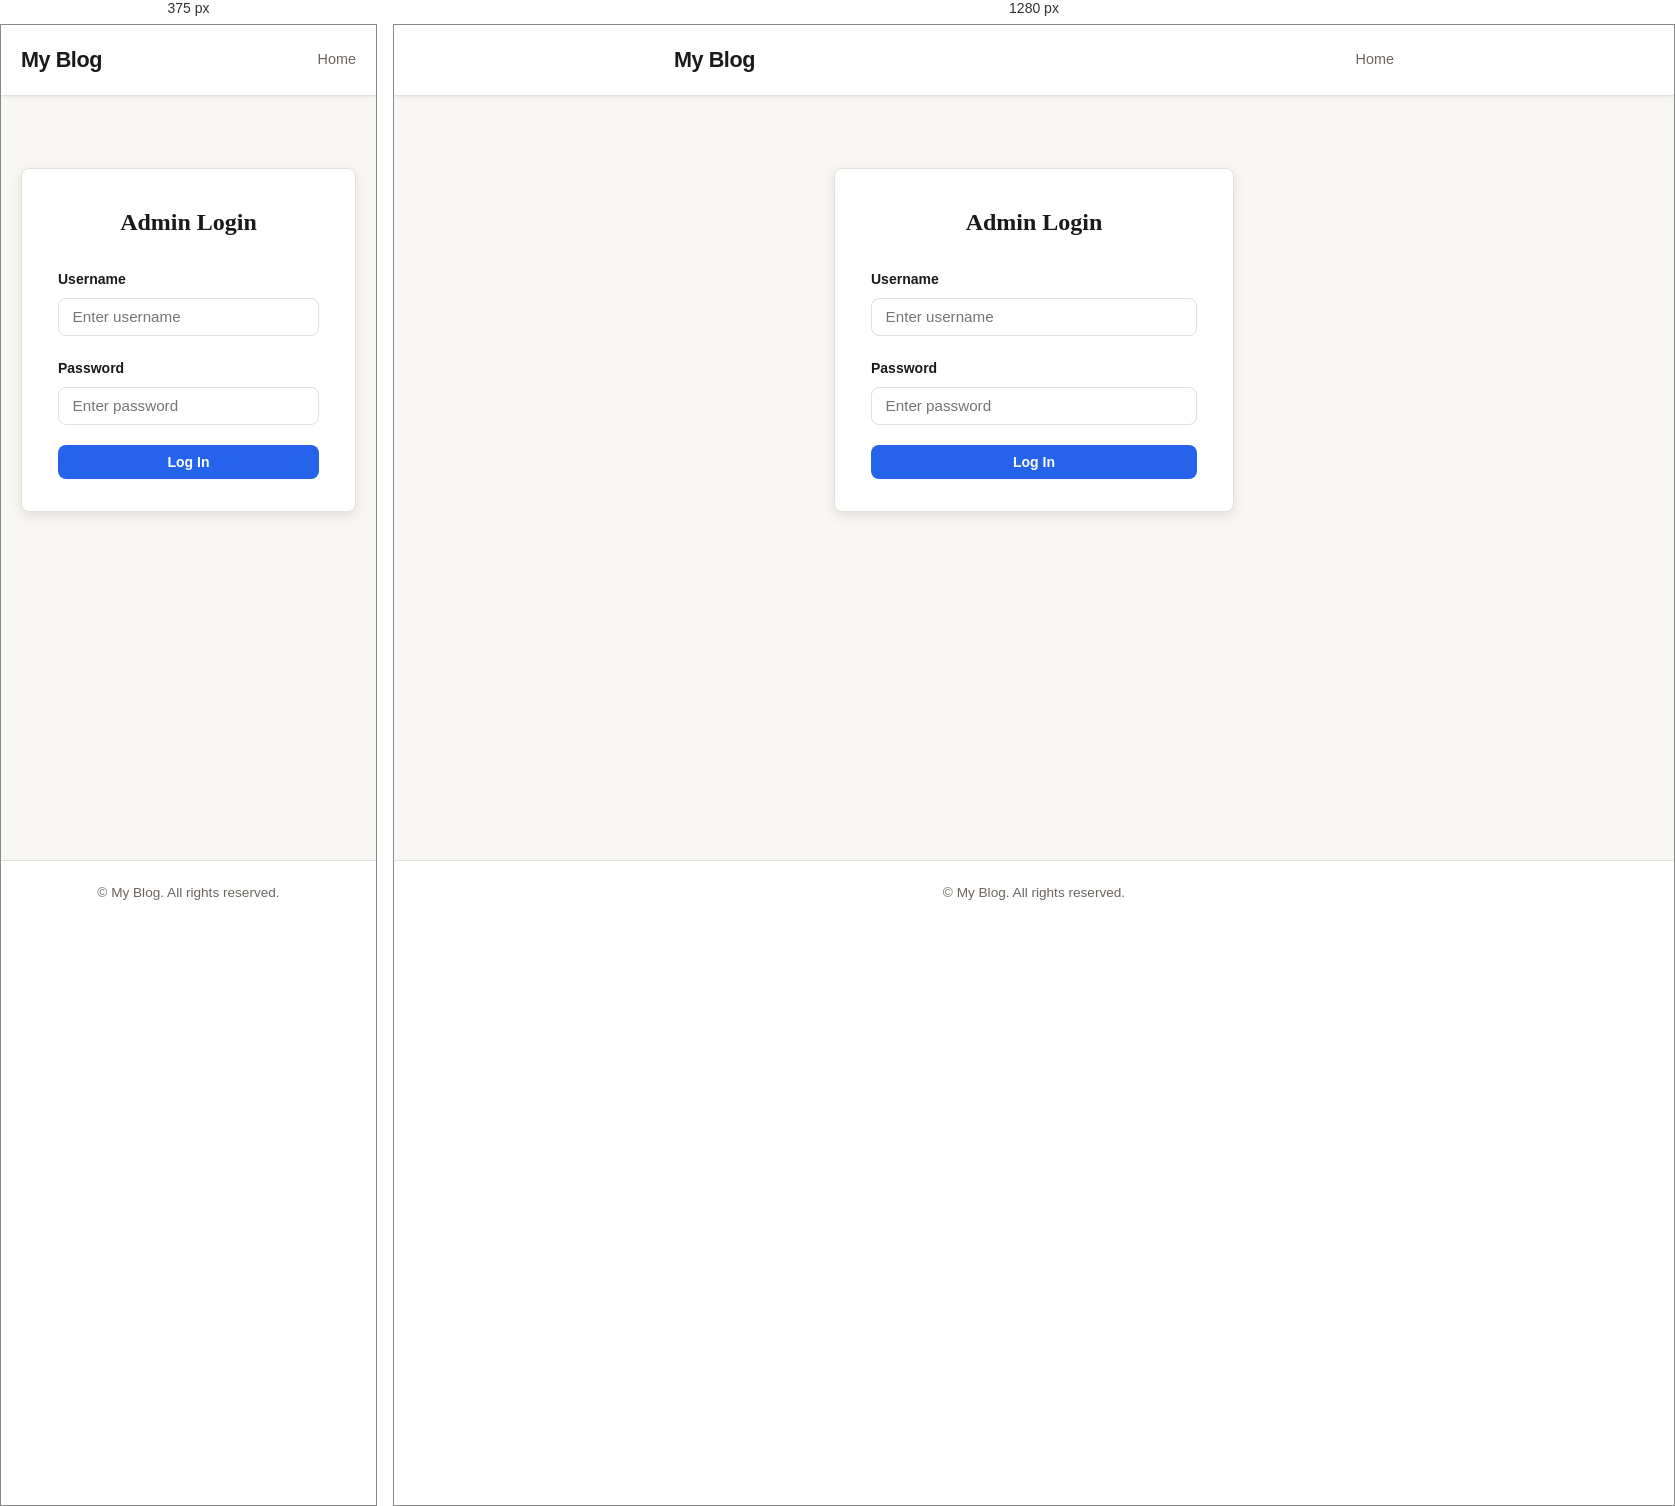
Rendered at 375 px and 1280 px, left to right.

<!-- file: login.html -->
<!DOCTYPE html>
<html lang="en">
<head>
  <meta charset="UTF-8">
  <meta name="viewport" content="width=device-width, initial-scale=1.0">
  <title>Admin Login — My Blog</title>
  <link rel="stylesheet" href="/styles.css">
</head>
<body>
  <header class="site-header">
    <div class="container">
      <a href="/" class="site-logo">My Blog</a>
      <nav class="site-nav">
        <a href="/">Home</a>
      </nav>
    </div>
  </header>

  <main class="container">
    <section class="auth-section">
      <div class="auth-card">
        <h1>Admin Login</h1>

        <p class="alert alert-error" id="login-error" hidden></p>

        <form id="login-form" class="form">
          <div class="form-group">
            <label for="username">Username</label>
            <input type="text" id="username" name="username"
              required autocomplete="username" placeholder="Enter username">
          </div>
          <div class="form-group">
            <label for="password">Password</label>
            <input type="password" id="password" name="password"
              required autocomplete="current-password" placeholder="Enter password">
          </div>
          <button type="submit" class="btn btn-primary btn-full">Log In</button>
        </form>
      </div>
    </section>
  </main>

  <footer class="site-footer">
    <div class="container">
      <p>&copy; <span id="year"></span> My Blog. All rights reserved.</p>
    </div>
  </footer>

  <script src="/js/utils.js"></script>
  <script src="/js/login.js"></script>
</body>
</html>


/* @media block from styles.css */
@media (max-width: 600px) {
  .page-hero h1, .article-full-title { font-size: 1.5rem; }
  .dashboard-header { flex-direction: column; align-items: flex-start; gap: 1rem; }
  .article-table th:nth-child(2), .article-table td:nth-child(2) { display: none; }
  .form-actions { flex-direction: column-reverse; }
  .btn-full, .form-actions .btn { width: 100%; text-align: center; }
}